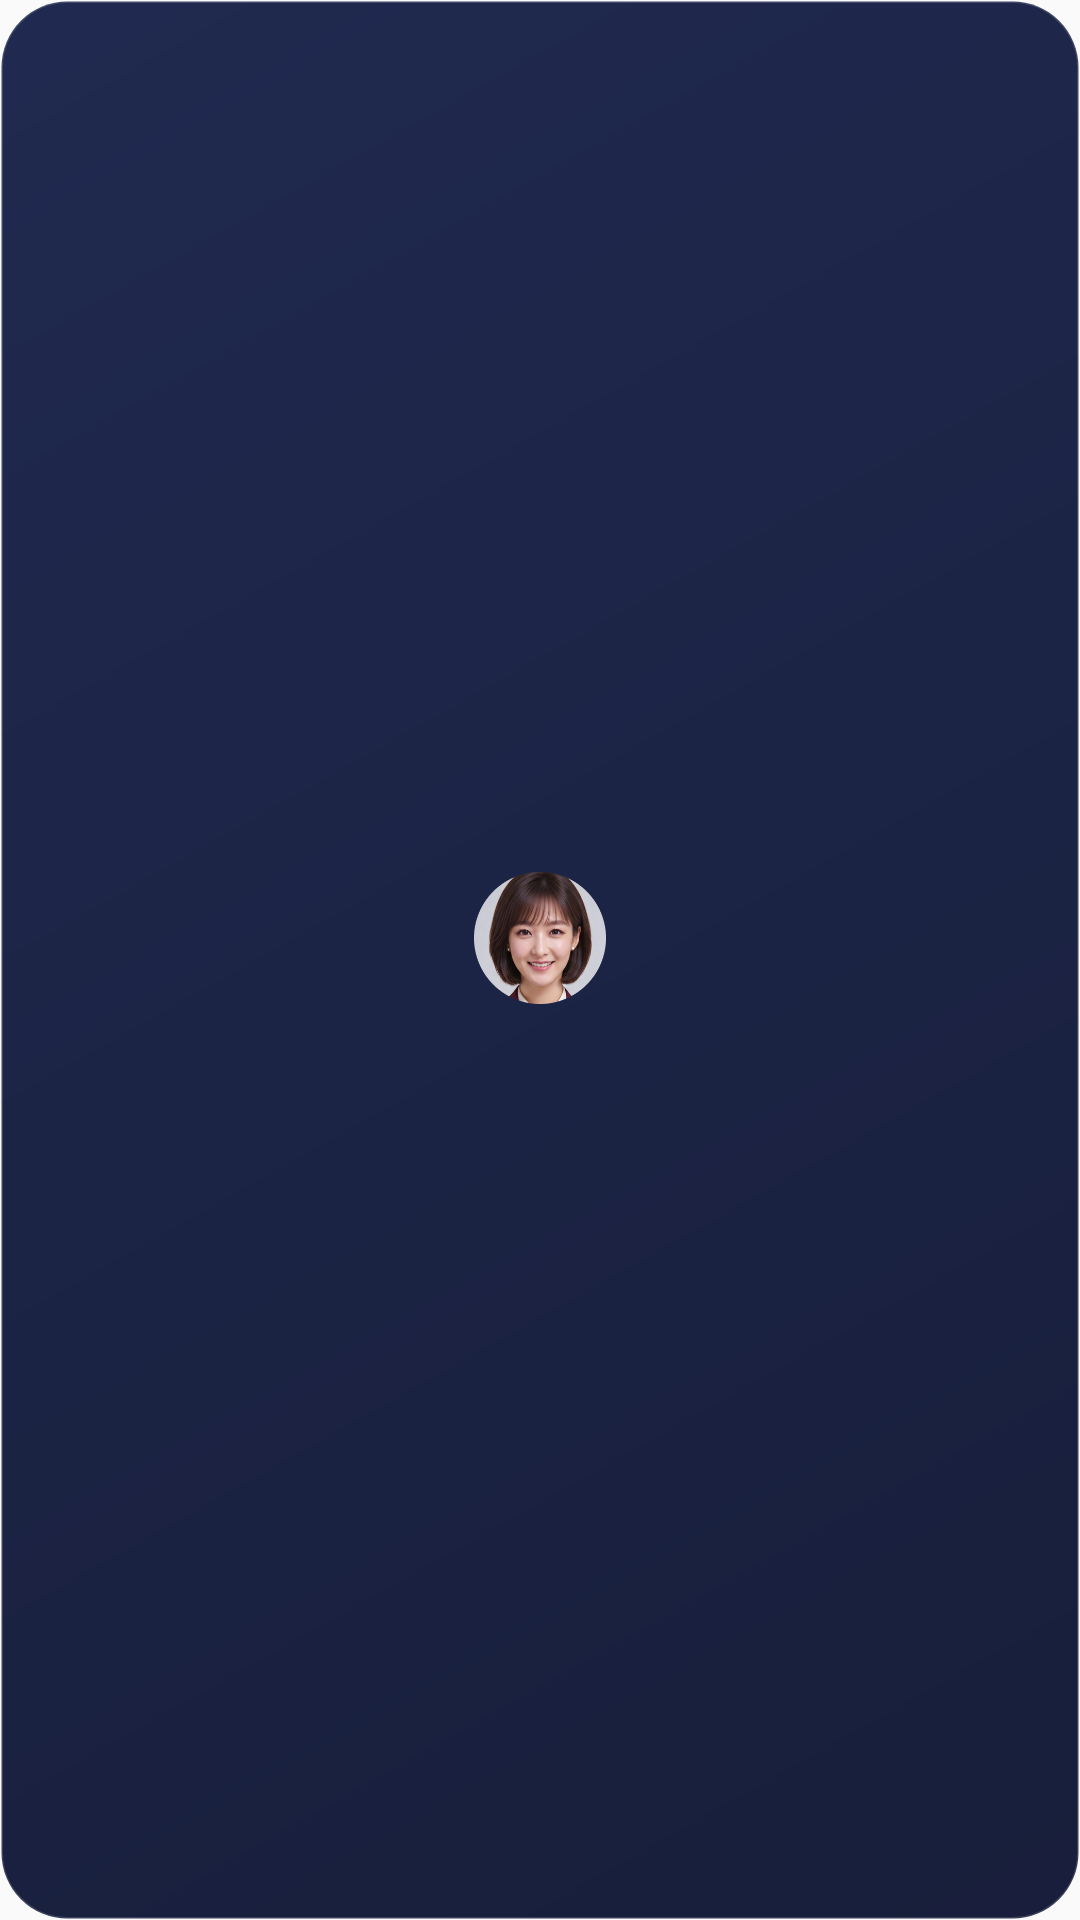

This screen was rendered from an Android layout file. Write that file and the resources it references.
<!-- AndroidManifest.xml: application theme AppTheme -->
<!-- res/layout/widget_k_face.xml -->
<?xml version="1.0" encoding="utf-8"?>
<FrameLayout xmlns:android="http://schemas.android.com/apk/res/android"
    android:id="@+id/wk_root"
    android:layout_width="match_parent" android:layout_height="match_parent"
    android:background="@drawable/widget_bg" android:padding="4dp">
    <LinearLayout
        android:layout_width="match_parent" android:layout_height="match_parent"
        android:orientation="vertical" android:gravity="center">
        <FrameLayout android:layout_width="wrap_content" android:layout_height="wrap_content">
            <ImageView android:id="@+id/wk_face"
                android:layout_width="44dp" android:layout_height="44dp"
                android:layout_margin="3dp"
                android:src="@drawable/k_face_round" android:scaleType="fitCenter"
                android:contentDescription="케이" />
            <TextView android:id="@+id/wk_badge"
                android:layout_width="wrap_content" android:layout_height="20dp"
                android:minWidth="20dp" android:layout_gravity="top|end"
                android:background="@drawable/widget_badge" android:gravity="center"
                android:paddingLeft="5dp" android:paddingRight="5dp"
                android:textColor="#FFFFFF" android:textSize="11sp" android:textStyle="bold"
                android:visibility="gone" />
        </FrameLayout>
        <TextView android:id="@+id/wk_title"
            android:layout_width="wrap_content" android:layout_height="wrap_content"
            android:maxLines="1" android:ellipsize="end"
            android:textColor="#F3F6FF" android:textSize="11sp" android:textStyle="bold" />
        <TextView android:id="@+id/wk_line"
            android:layout_width="wrap_content" android:layout_height="wrap_content"
            android:visibility="gone" />
    </LinearLayout>
</FrameLayout>
<!-- resources referenced by this layout -->
<resources>
  <!-- drawable k_face_round: png bitmap (drawable-nodpi, 111398 bytes) -->
  <!-- drawable widget_badge (drawable) -->
  <?xml version="1.0" encoding="utf-8"?>
  <shape xmlns:android="http://schemas.android.com/apk/res/android" android:shape="rectangle">
      <gradient android:angle="0" android:startColor="#3B82F6" android:endColor="#8B5CF6" />
      <corners android:radius="11dp" />
      <stroke android:width="1.5dp" android:color="#0B1230" />
  </shape>
  <!-- drawable widget_bg (drawable) -->
  <?xml version="1.0" encoding="utf-8"?>
  <shape xmlns:android="http://schemas.android.com/apk/res/android" android:shape="rectangle">
      <gradient android:angle="315" android:startColor="#F2141E46" android:endColor="#F20B1230" />
      <corners android:radius="22dp" />
      <stroke android:width="1dp" android:color="#26FFFFFF" />
  </shape>
  <style name="AppTheme" parent="Theme.AppCompat.Light.DarkActionBar">
          
          <item name="colorPrimary">@color/colorPrimary</item>
          <item name="colorPrimaryDark">@color/colorPrimaryDark</item>
          <item name="colorAccent">@color/colorAccent</item>
      </style>
  <!-- not gathered from this repository: default colours our renderer supplied (Android Studio template values) -->
  <color name="colorPrimary">#FF6200EE</color>
  <color name="colorPrimaryDark">#FF3700B3</color>
  <color name="colorAccent">#FF03DAC5</color>
</resources>
